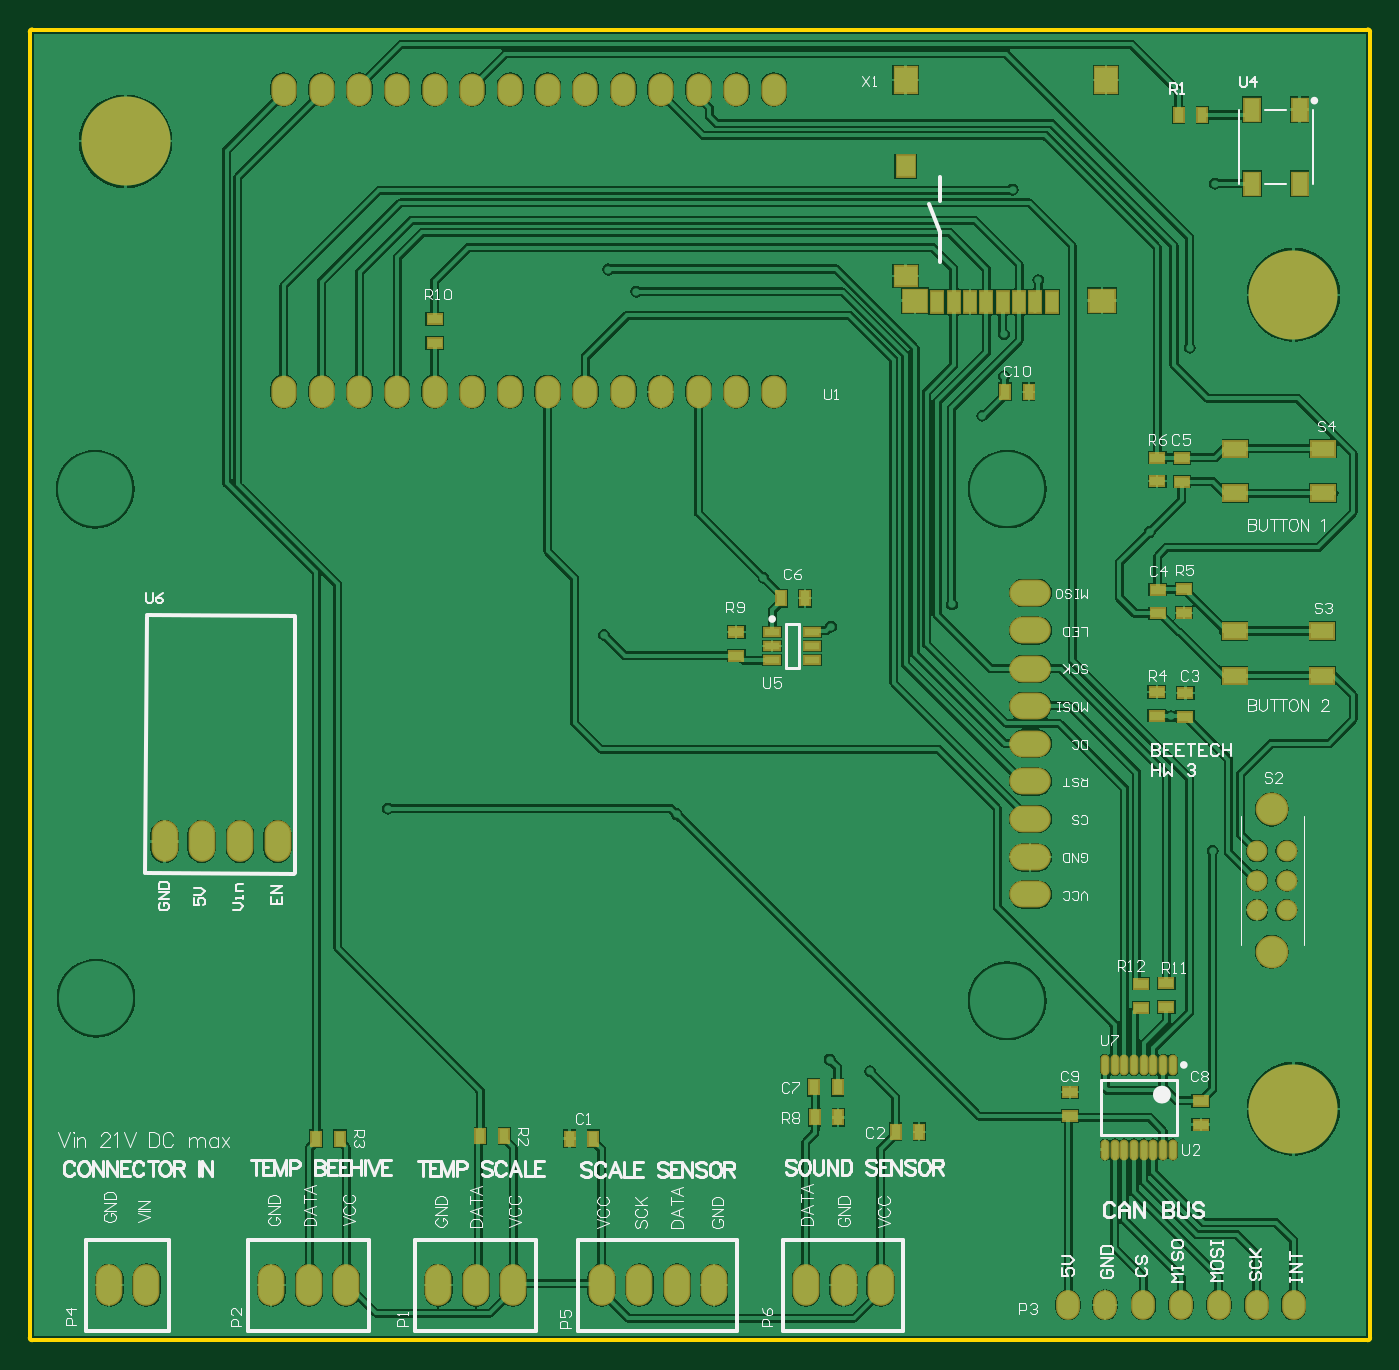
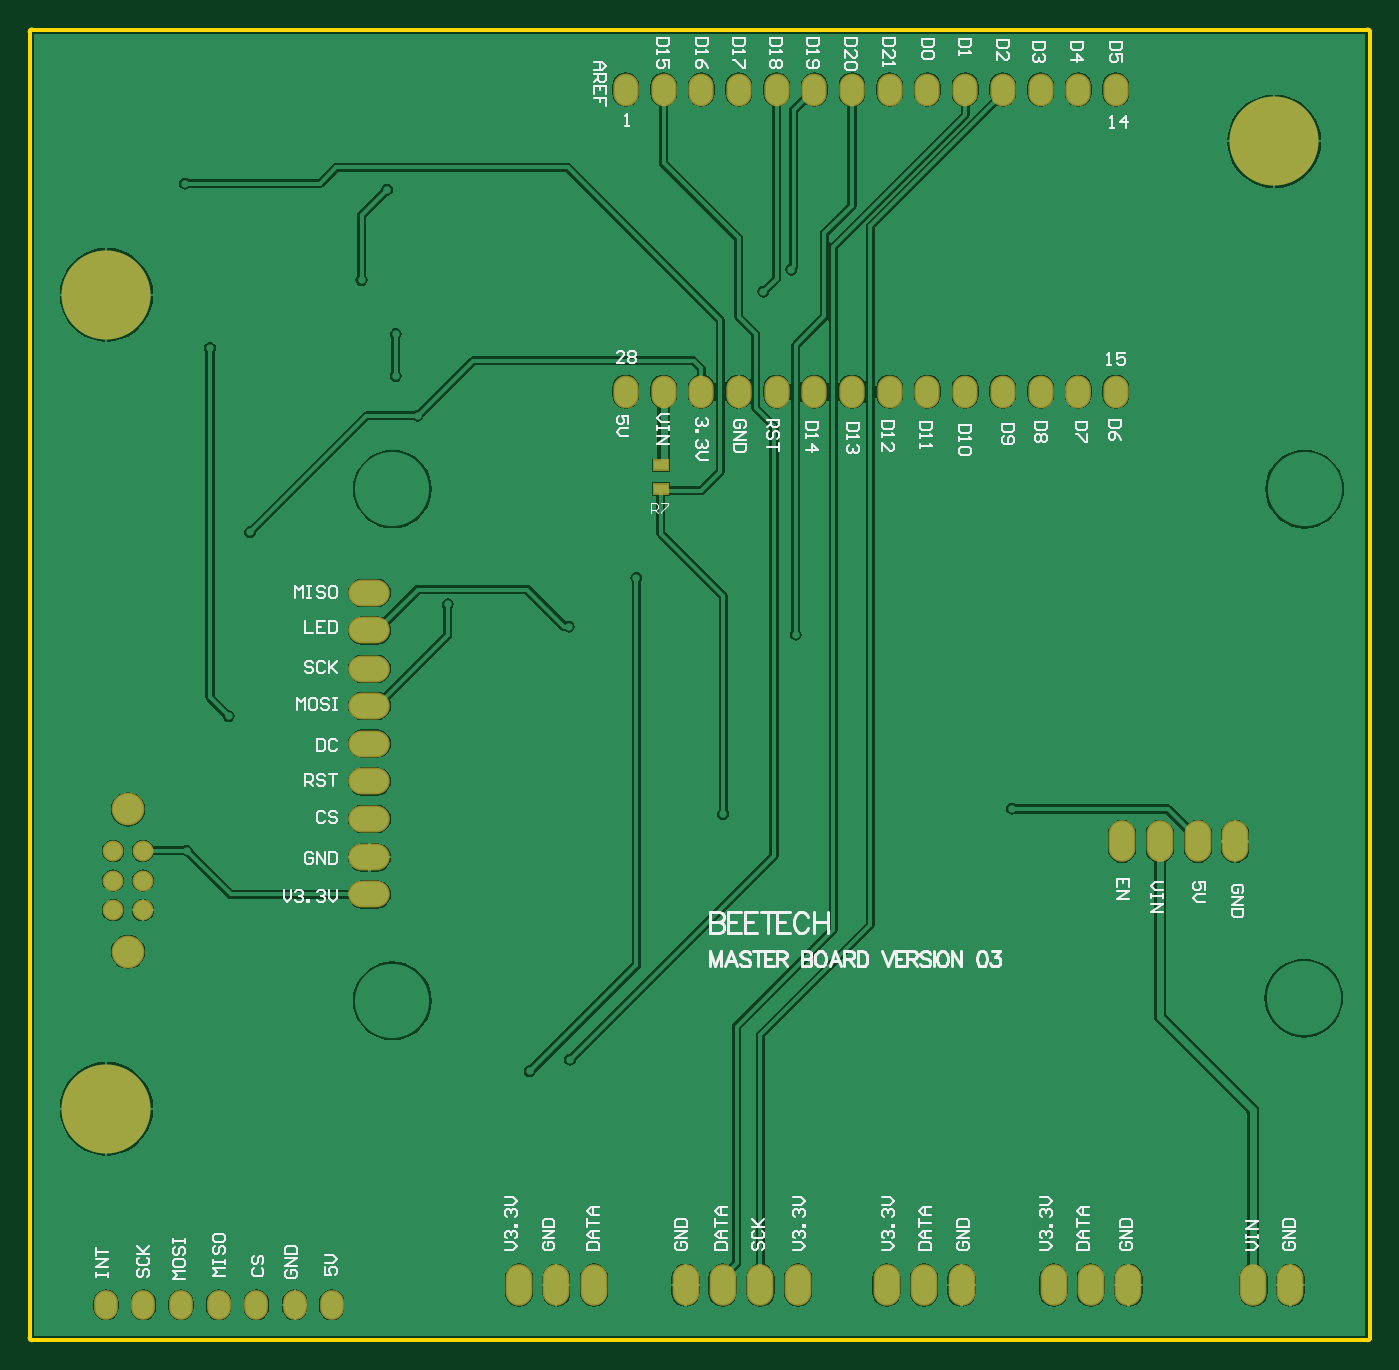
Circuit board: 9 layer files. Board 90.3 x 88.3 mm.
- bottom_copper: Beetech GSM MKR1400.GBL (56385 bytes)
- bottom_silk: Beetech GSM MKR1400.GBO (27487 bytes)
- paste: Beetech GSM MKR1400.GBP (336 bytes)
- bottom_mask: Beetech GSM MKR1400.GBS (1863 bytes)
- outline: Beetech GSM MKR1400.GKO (823 bytes)
- top_copper: Beetech GSM MKR1400.GTL (88326 bytes)
- top_silk: Beetech GSM MKR1400.GTO (42066 bytes)
- paste: Beetech GSM MKR1400.GTP (2365 bytes)
- top_mask: Beetech GSM MKR1400.GTS (3887 bytes)

=== bottom_copper: Beetech GSM MKR1400.GBL (56385 bytes, source omitted) ===
=== bottom_silk: Beetech GSM MKR1400.GBO (27487 bytes, source omitted) ===
=== paste: Beetech GSM MKR1400.GBP ===
G04*
G04 #@! TF.GenerationSoftware,Altium Limited,Altium Designer,21.6.4 (81)*
G04*
G04 Layer_Color=128*
%FSLAX44Y44*%
%MOMM*%
G71*
G04*
G04 #@! TF.SameCoordinates,B6620421-005C-40FD-BBE8-42AC4C8AC442*
G04*
G04*
G04 #@! TF.FilePolarity,Positive*
G04*
G01*
G75*
%ADD18R,0.9500X0.6000*%
D18*
X476222Y587950D02*
D03*
Y571950D02*
D03*
M02*

=== bottom_mask: Beetech GSM MKR1400.GBS ===
G04*
G04 #@! TF.GenerationSoftware,Altium Limited,Altium Designer,21.6.4 (81)*
G04*
G04 Layer_Color=16711935*
%FSLAX44Y44*%
%MOMM*%
G71*
G04*
G04 #@! TF.SameCoordinates,B6620421-005C-40FD-BBE8-42AC4C8AC442*
G04*
G04*
G04 #@! TF.FilePolarity,Negative*
G04*
G01*
G75*
%ADD30R,1.1532X0.8032*%
%ADD41O,1.6032X2.0032*%
%ADD42O,2.8032X1.8032*%
%ADD43O,1.8032X2.8032*%
%ADD44O,1.7032X2.2032*%
%ADD45C,1.4032*%
%ADD46C,2.2032*%
%ADD47C,6.0000*%
D30*
X476222Y587950D02*
D03*
Y571950D02*
D03*
D41*
X824992Y22352D02*
D03*
X849992D02*
D03*
X748792D02*
D03*
X722992D02*
D03*
X697992D02*
D03*
X774192D02*
D03*
X799592D02*
D03*
D42*
X672592Y400450D02*
D03*
Y375050D02*
D03*
Y298850D02*
D03*
Y323850D02*
D03*
Y349650D02*
D03*
Y476650D02*
D03*
Y450850D02*
D03*
Y425850D02*
D03*
Y502050D02*
D03*
D43*
X571746Y35590D02*
D03*
X546746D02*
D03*
X521346D02*
D03*
X165500Y334518D02*
D03*
X89300D02*
D03*
X114300D02*
D03*
X140100D02*
D03*
X52070Y35590D02*
D03*
X77070D02*
D03*
X211623D02*
D03*
X186623D02*
D03*
X161223D02*
D03*
X324096D02*
D03*
X299096D02*
D03*
X273696D02*
D03*
X434596D02*
D03*
X459596D02*
D03*
X409196D02*
D03*
X383796D02*
D03*
D44*
X499872Y637540D02*
D03*
X474472D02*
D03*
X449072D02*
D03*
X423672D02*
D03*
X398272D02*
D03*
X372872D02*
D03*
X347472D02*
D03*
X322072D02*
D03*
X296672D02*
D03*
X271272D02*
D03*
X245872D02*
D03*
X220472D02*
D03*
X195072D02*
D03*
D03*
X499872Y841040D02*
D03*
X474472D02*
D03*
X449072D02*
D03*
X423672D02*
D03*
X398272D02*
D03*
X372872D02*
D03*
X347472D02*
D03*
X322072D02*
D03*
X296672D02*
D03*
X271272D02*
D03*
X245872D02*
D03*
X220472D02*
D03*
X195072D02*
D03*
X169672D02*
D03*
Y637540D02*
D03*
D45*
X845246Y288168D02*
D03*
Y308168D02*
D03*
Y328168D02*
D03*
X825246Y288168D02*
D03*
Y308168D02*
D03*
Y328168D02*
D03*
D46*
X835246Y260168D02*
D03*
Y356168D02*
D03*
D47*
X849884Y702818D02*
D03*
Y154432D02*
D03*
X62992Y806196D02*
D03*
M02*

=== outline: Beetech GSM MKR1400.GKO ===
G04*
G04 #@! TF.GenerationSoftware,Altium Limited,Altium Designer,21.6.4 (81)*
G04*
G04 Layer_Color=16711935*
%FSLAX44Y44*%
%MOMM*%
G71*
G04*
G04 #@! TF.SameCoordinates,B6620421-005C-40FD-BBE8-42AC4C8AC442*
G04*
G04*
G04 #@! TF.FilePolarity,Positive*
G04*
G01*
G75*
%ADD48C,0.3000*%
D48*
X901500Y880000D02*
G03*
X900000Y881500I-1500J0D01*
G01*
X901500Y880000D02*
G03*
X900000Y881500I-1500J0D01*
G01*
X900000Y-1500D02*
G03*
X901500Y-0I0J1500D01*
G01*
X900000Y-1500D02*
G03*
X901500Y-0I0J1500D01*
G01*
X-0Y881500D02*
G03*
X-1500Y880000I0J-1500D01*
G01*
X-0Y881500D02*
G03*
X-1500Y880000I0J-1500D01*
G01*
X-1500Y0D02*
G03*
X0Y-1500I1500J0D01*
G01*
X-1500Y0D02*
G03*
X0Y-1500I1500J0D01*
G01*
X901500Y880000D02*
X901500Y-0D01*
X-0Y881500D02*
X900000Y881500D01*
X0Y-1500D02*
X900000Y-1500D01*
X-1500Y880000D02*
X-1500Y0D01*
M02*

=== top_copper: Beetech GSM MKR1400.GTL (88326 bytes, source omitted) ===
=== top_silk: Beetech GSM MKR1400.GTO (42066 bytes, source omitted) ===
=== paste: Beetech GSM MKR1400.GTP ===
G04*
G04 #@! TF.GenerationSoftware,Altium Limited,Altium Designer,21.6.4 (81)*
G04*
G04 Layer_Color=8421504*
%FSLAX44Y44*%
%MOMM*%
G71*
G04*
G04 #@! TF.SameCoordinates,B6620421-005C-40FD-BBE8-42AC4C8AC442*
G04*
G04*
G04 #@! TF.FilePolarity,Positive*
G04*
G01*
G75*
%ADD17R,0.6000X0.9500*%
%ADD18R,0.9500X0.6000*%
%ADD19R,1.0000X0.5000*%
%ADD20O,0.4000X1.2000*%
%ADD21R,1.5000X1.3000*%
%ADD22R,1.5000X1.7000*%
%ADD23R,1.2000X1.4000*%
%ADD24R,1.7000X1.5000*%
%ADD25R,1.6000X1.5000*%
%ADD26R,0.8000X1.4000*%
%ADD27R,1.0000X1.5000*%
%ADD28R,1.5500X1.0000*%
D17*
X655514Y637540D02*
D03*
X671514D02*
D03*
X542670Y168910D02*
D03*
X526670D02*
D03*
X527178Y148590D02*
D03*
X543178D02*
D03*
X597788Y138938D02*
D03*
X581788D02*
D03*
X362156Y134366D02*
D03*
X378156D02*
D03*
X504826Y498348D02*
D03*
X520826D02*
D03*
X772416Y823976D02*
D03*
X788416D02*
D03*
X318134Y136144D02*
D03*
X302134D02*
D03*
X207390Y134366D02*
D03*
X191390D02*
D03*
D18*
X699262Y149480D02*
D03*
Y165480D02*
D03*
X764286Y238886D02*
D03*
Y222886D02*
D03*
X747268Y238632D02*
D03*
Y222632D02*
D03*
X271272Y670434D02*
D03*
Y686434D02*
D03*
X787400Y159764D02*
D03*
Y143764D02*
D03*
X474472Y475662D02*
D03*
Y459662D02*
D03*
X757686Y419266D02*
D03*
Y435266D02*
D03*
X777122Y418592D02*
D03*
Y434592D02*
D03*
X776165Y488648D02*
D03*
Y504648D02*
D03*
X758415Y504148D02*
D03*
Y488148D02*
D03*
X758081Y577144D02*
D03*
Y593144D02*
D03*
X774678Y592961D02*
D03*
Y576961D02*
D03*
D19*
X498636Y475618D02*
D03*
Y466118D02*
D03*
Y456618D02*
D03*
X525636D02*
D03*
Y466118D02*
D03*
Y475618D02*
D03*
D20*
X722994Y126948D02*
D03*
X729494D02*
D03*
X735994D02*
D03*
X742494D02*
D03*
X748994D02*
D03*
X755494D02*
D03*
X761994D02*
D03*
X768494D02*
D03*
X722994Y183948D02*
D03*
X729494D02*
D03*
X735994D02*
D03*
X742494D02*
D03*
X748994D02*
D03*
X755494D02*
D03*
X761994D02*
D03*
X768494D02*
D03*
D21*
X588518Y715432D02*
D03*
D22*
X723518Y847432D02*
D03*
X588518D02*
D03*
D23*
Y789432D02*
D03*
D24*
X721018Y698932D02*
D03*
D25*
X595018D02*
D03*
D26*
X687018Y697932D02*
D03*
X676018D02*
D03*
X665018D02*
D03*
X654018D02*
D03*
X643018D02*
D03*
X632018D02*
D03*
X621018D02*
D03*
X610018D02*
D03*
D27*
X853946Y827640D02*
D03*
X821946D02*
D03*
Y777640D02*
D03*
X853946D02*
D03*
D28*
X869732Y599200D02*
D03*
X810732D02*
D03*
Y569200D02*
D03*
X869732D02*
D03*
X869296Y476293D02*
D03*
X810296D02*
D03*
Y446293D02*
D03*
X869296D02*
D03*
M02*

=== top_mask: Beetech GSM MKR1400.GTS ===
G04*
G04 #@! TF.GenerationSoftware,Altium Limited,Altium Designer,21.6.4 (81)*
G04*
G04 Layer_Color=8388736*
%FSLAX44Y44*%
%MOMM*%
G71*
G04*
G04 #@! TF.SameCoordinates,B6620421-005C-40FD-BBE8-42AC4C8AC442*
G04*
G04*
G04 #@! TF.FilePolarity,Negative*
G04*
G01*
G75*
%ADD29R,0.8032X1.1532*%
%ADD30R,1.1532X0.8032*%
%ADD31R,1.2032X0.7032*%
%ADD32O,0.6032X1.4032*%
%ADD33R,1.7032X1.5032*%
%ADD34R,1.7032X1.9032*%
%ADD35R,1.4032X1.6032*%
%ADD36R,1.9032X1.7032*%
%ADD37R,1.8032X1.7032*%
%ADD38R,1.0032X1.6032*%
%ADD39R,1.2032X1.7032*%
%ADD40R,1.7532X1.2032*%
%ADD41O,1.6032X2.0032*%
%ADD42O,2.8032X1.8032*%
%ADD43O,1.8032X2.8032*%
%ADD44O,1.7032X2.2032*%
%ADD45C,1.4032*%
%ADD46C,2.2032*%
%ADD47C,6.0000*%
D29*
X655514Y637540D02*
D03*
X671514D02*
D03*
X542670Y168910D02*
D03*
X526670D02*
D03*
X527178Y148590D02*
D03*
X543178D02*
D03*
X597788Y138938D02*
D03*
X581788D02*
D03*
X362156Y134366D02*
D03*
X378156D02*
D03*
X504826Y498348D02*
D03*
X520826D02*
D03*
X772416Y823976D02*
D03*
X788416D02*
D03*
X318134Y136144D02*
D03*
X302134D02*
D03*
X207390Y134366D02*
D03*
X191390D02*
D03*
D30*
X699262Y149480D02*
D03*
Y165480D02*
D03*
X764286Y238886D02*
D03*
Y222886D02*
D03*
X747268Y238632D02*
D03*
Y222632D02*
D03*
X271272Y670434D02*
D03*
Y686434D02*
D03*
X787400Y159764D02*
D03*
Y143764D02*
D03*
X474472Y475662D02*
D03*
Y459662D02*
D03*
X757686Y419266D02*
D03*
Y435266D02*
D03*
X777122Y418592D02*
D03*
Y434592D02*
D03*
X776165Y488648D02*
D03*
Y504648D02*
D03*
X758415Y504148D02*
D03*
Y488148D02*
D03*
X758081Y577144D02*
D03*
Y593144D02*
D03*
X774678Y592961D02*
D03*
Y576961D02*
D03*
D31*
X498636Y475618D02*
D03*
Y466118D02*
D03*
Y456618D02*
D03*
X525636D02*
D03*
Y466118D02*
D03*
Y475618D02*
D03*
D32*
X722994Y126948D02*
D03*
X729494D02*
D03*
X735994D02*
D03*
X742494D02*
D03*
X748994D02*
D03*
X755494D02*
D03*
X761994D02*
D03*
X768494D02*
D03*
X722994Y183948D02*
D03*
X729494D02*
D03*
X735994D02*
D03*
X742494D02*
D03*
X748994D02*
D03*
X755494D02*
D03*
X761994D02*
D03*
X768494D02*
D03*
D33*
X588518Y715432D02*
D03*
D34*
X723518Y847432D02*
D03*
X588518D02*
D03*
D35*
Y789432D02*
D03*
D36*
X721018Y698932D02*
D03*
D37*
X595018D02*
D03*
D38*
X687018Y697932D02*
D03*
X676018D02*
D03*
X665018D02*
D03*
X654018D02*
D03*
X643018D02*
D03*
X632018D02*
D03*
X621018D02*
D03*
X610018D02*
D03*
D39*
X853946Y827640D02*
D03*
X821946D02*
D03*
Y777640D02*
D03*
X853946D02*
D03*
D40*
X869732Y599200D02*
D03*
X810732D02*
D03*
Y569200D02*
D03*
X869732D02*
D03*
X869296Y476293D02*
D03*
X810296D02*
D03*
Y446293D02*
D03*
X869296D02*
D03*
D41*
X824992Y22352D02*
D03*
X849992D02*
D03*
X748792D02*
D03*
X722992D02*
D03*
X697992D02*
D03*
X774192D02*
D03*
X799592D02*
D03*
D42*
X672592Y400450D02*
D03*
Y375050D02*
D03*
Y298850D02*
D03*
Y323850D02*
D03*
Y349650D02*
D03*
Y476650D02*
D03*
Y450850D02*
D03*
Y425850D02*
D03*
Y502050D02*
D03*
D43*
X571746Y35590D02*
D03*
X546746D02*
D03*
X521346D02*
D03*
X165500Y334518D02*
D03*
X89300D02*
D03*
X114300D02*
D03*
X140100D02*
D03*
X52070Y35590D02*
D03*
X77070D02*
D03*
X211623D02*
D03*
X186623D02*
D03*
X161223D02*
D03*
X324096D02*
D03*
X299096D02*
D03*
X273696D02*
D03*
X434596D02*
D03*
X459596D02*
D03*
X409196D02*
D03*
X383796D02*
D03*
D44*
X499872Y637540D02*
D03*
X474472D02*
D03*
X449072D02*
D03*
X423672D02*
D03*
X398272D02*
D03*
X372872D02*
D03*
X347472D02*
D03*
X322072D02*
D03*
X296672D02*
D03*
X271272D02*
D03*
X245872D02*
D03*
X220472D02*
D03*
X195072D02*
D03*
D03*
X499872Y841040D02*
D03*
X474472D02*
D03*
X449072D02*
D03*
X423672D02*
D03*
X398272D02*
D03*
X372872D02*
D03*
X347472D02*
D03*
X322072D02*
D03*
X296672D02*
D03*
X271272D02*
D03*
X245872D02*
D03*
X220472D02*
D03*
X195072D02*
D03*
X169672D02*
D03*
Y637540D02*
D03*
D45*
X845246Y288168D02*
D03*
Y308168D02*
D03*
Y328168D02*
D03*
X825246Y288168D02*
D03*
Y308168D02*
D03*
Y328168D02*
D03*
D46*
X835246Y260168D02*
D03*
Y356168D02*
D03*
D47*
X849884Y702818D02*
D03*
Y154432D02*
D03*
X62992Y806196D02*
D03*
M02*

